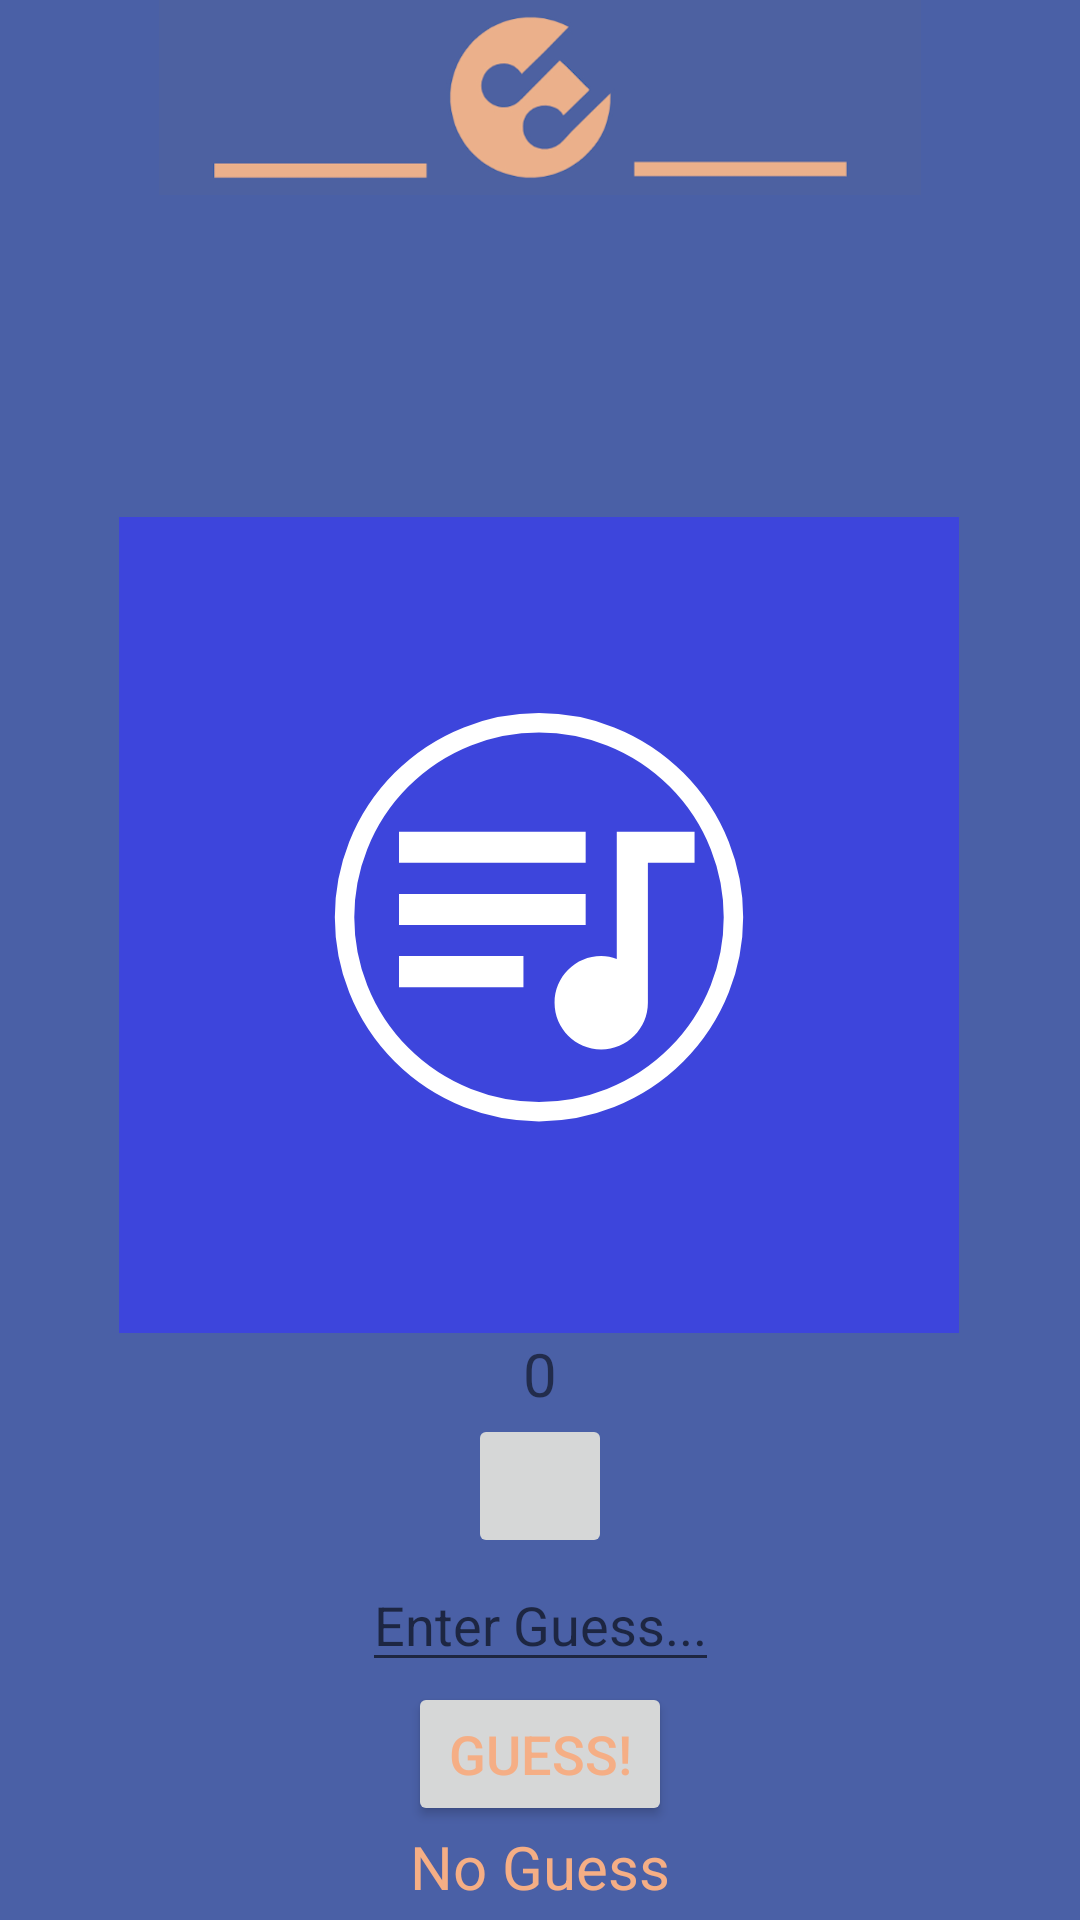

Write the Android layout XML for this screen, with the resource values it uses.
<!-- AndroidManifest.xml: application theme Theme.454 -->
<!-- res/layout/game_guess.xml -->
<?xml version="1.0" encoding="utf-8"?>
<androidx.constraintlayout.widget.ConstraintLayout xmlns:android="http://schemas.android.com/apk/res/android"
    xmlns:app="http://schemas.android.com/apk/res-auto"
    xmlns:tools="http://schemas.android.com/tools"
    android:layout_width="match_parent"
    android:layout_height="match_parent"
    android:background="@color/blue">

    <TextView
        android:id="@+id/title_textview"
        android:layout_width="wrap_content"
        android:layout_height="wrap_content"
        android:text="Music Guesser"
        android:textColor="@color/purple_700"
        android:textSize="24sp"
        app:layout_constraintEnd_toEndOf="parent"
        app:layout_constraintStart_toStartOf="parent"
        app:layout_constraintTop_toTopOf="parent" />

    <ImageView
        android:id="@+id/album_imageview"
        android:layout_width="280dp"
        android:layout_height="272dp"
        android:layout_marginTop="140dp"
        android:scaleType="centerCrop"
        app:layout_constraintDimensionRatio="1:1"
        app:layout_constraintEnd_toEndOf="parent"
        app:layout_constraintHorizontal_bias="0.496"
        app:layout_constraintStart_toStartOf="parent"
        app:layout_constraintTop_toBottomOf="@id/title_textview"
        app:srcCompat="@drawable/icon_center" />

    <TextView
        android:id="@+id/points_text"
        android:layout_width="wrap_content"
        android:layout_height="wrap_content"
        android:text="0"
        android:textSize="20sp"
        app:layout_constraintTop_toBottomOf="@id/album_imageview"
        app:layout_constraintStart_toStartOf="parent"
        app:layout_constraintEnd_toEndOf="parent"/>

    <ImageButton
        android:id="@+id/play_pause_button"
        android:layout_width="48dp"
        android:layout_height="48dp"
        android:drawableStart="@drawable/play"
        app:layout_constraintTop_toBottomOf="@id/points_text"
        app:layout_constraintStart_toStartOf="parent"
        app:layout_constraintEnd_toEndOf="parent"
        android:onClick="onPlayPauseButtonClick"/>

    <EditText
        android:id="@+id/guess_edittext"
        android:layout_width="0dp"
        android:layout_height="wrap_content"
        android:inputType="text"
        android:hint="Enter Guess..."
        android:textColor="@color/black"
        android:textSize="18sp"
        app:layout_constraintTop_toBottomOf="@id/play_pause_button"
        app:layout_constraintStart_toStartOf="parent"
        app:layout_constraintEnd_toEndOf="parent"
        app:layout_constraintWidth_default="wrap"/>

    <Button
        android:id="@+id/guess_button"
        android:layout_width="0dp"
        android:layout_height="wrap_content"
        android:text="@string/guess_button"
        android:textSize="18sp"
        android:textColor="@color/pale"
        app:layout_constraintTop_toBottomOf="@id/guess_edittext"
        app:layout_constraintStart_toStartOf="parent"
        app:layout_constraintEnd_toEndOf="parent"
        app:layout_constraintWidth_default="wrap"/>

    <TextView
        android:id="@+id/result_textview"
        android:layout_width="wrap_content"
        android:layout_height="wrap_content"
        android:text="No Guess"
        android:textSize="20sp"
        android:paddingBottom="30dp"
        android:textColor="@color/pale"
        app:layout_constraintTop_toBottomOf="@id/guess_button"
        app:layout_constraintStart_toStartOf="parent"
        app:layout_constraintEnd_toEndOf="parent"/>

    <Button
        android:id="@+id/done_button"
        android:layout_width="0dp"
        android:layout_height="wrap_content"
        android:text="Done"
        android:textSize="18sp"
        android:textColor="@color/pale"
        app:layout_constraintTop_toBottomOf="@id/result_textview"
        app:layout_constraintStart_toStartOf="parent"
        app:layout_constraintEnd_toEndOf="parent"
        app:layout_constraintWidth_default="wrap"
        android:onClick="onDoneClick"/>

    <ImageView
        android:id="@+id/imageView"
        android:layout_width="274dp"
        android:layout_height="65dp"
        app:layout_constraintEnd_toEndOf="parent"
        app:layout_constraintStart_toStartOf="parent"
        app:srcCompat="@drawable/screen_shot_2023_03_06_at_6_12_13_pm"
        tools:layout_editor_absoluteY="45dp"
        tools:ignore="MissingConstraints" />


</androidx.constraintlayout.widget.ConstraintLayout>
<!-- resources referenced by this layout -->
<resources>
  <color name="black">#FF000000</color>
  <color name="blue">#4A60A6</color>
  <color name="pale">#F5AE85</color>
  <color name="purple_700">#FF3700B3</color>
  <!-- drawable icon_center (drawable) -->
  <?xml version="1.0" encoding="utf-8"?>
  <layer-list xmlns:android="http://schemas.android.com/apk/res/android">
      <item>
          <color android:color="@color/white"/>
      </item>
      <item
          android:gravity="center"
          android:height="100dp"
          android:width="100dp"
          android:drawable="@drawable/ic_launcher_background"/>
  </layer-list>
  <!-- drawable screen_shot_2023_03_06_at_6_12_13_pm: png bitmap (drawable, 62116 bytes) -->
  <string name="guess_button">Guess!</string>
  <style name="Theme.454" parent="Theme.MaterialComponents.DayNight.NoActionBar">
          
          <item name="colorPrimary">@color/blue</item>
          <item name="colorPrimaryVariant">@color/blue</item>
          <item name="colorOnPrimary">@color/blue</item>
          
          <item name="colorSecondary">@color/pale</item>
          <item name="colorSecondaryVariant">@color/pale</item>
          <item name="colorOnSecondary">@color/pale</item>
          
          <item name="android:statusBarColor">?attr/colorPrimaryVariant</item>
          
      </style>
  <color name="white">#FFFFFFFF</color>
  <!-- drawable ic_launcher_background (drawable) -->
  <?xml version="1.0" encoding="utf-8"?>
  <vector xmlns:android="http://schemas.android.com/apk/res/android"
      android:width="108dp"
      android:height="108dp"
      android:viewportWidth="108"
      android:viewportHeight="108">
      <path
          android:fillColor="#3d45dc"
          android:pathData="M0,0h108v108h-108z" />
      <group
          android:scaleX="0.5"
          android:scaleY="0.5"
          android:translateX="18"
          android:translateY="18">
          <path
              android:fillColor="#00000000"
              android:pathData= "M22,70a50,50 0 1,0 100,0a50,50 0 1,0 -100,0"
              android:strokeWidth="5"
              android:strokeColor="#FFFFFF" />
      </group>
      <group
          android:translateX="30"
          android:translateY="30"
          android:scaleX="2"
          android:scaleY="2">
          <path
              android:fillColor="#FFFFFF"
              android:fillType="nonZero"
              android:pathData="M15,6L3,6v2h12L15,6zM15,10L3,10v2h12v-2zM3,16h8v-2L3,14v2zM17,6v8.18c-0.31,-0.11 -0.65,-0.18 -1,-0.18 -1.66,0 -3,1.34 -3,3s1.34,3 3,3 3,-1.34 3,-3L19,8h3L22,6h-5z"
              android:strokeWidth="1"
              android:strokeColor="#00000000" />
      </group>
  </vector>
</resources>
